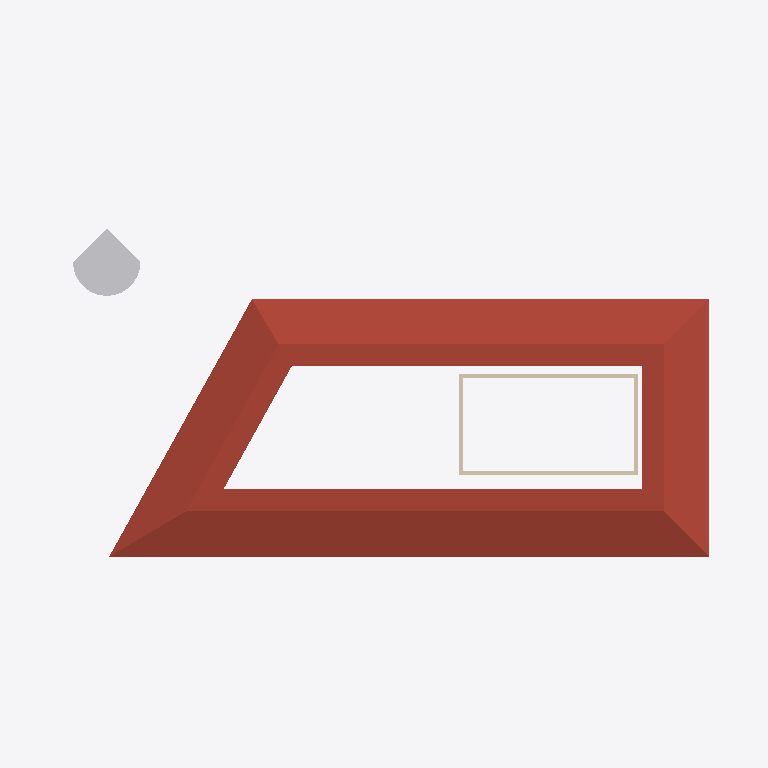
Plan cut of the same IFC building model at storey '标高 2' (level 4.00 m, cut at 5.40 m), seen from above with north up, elements coloured by IFC class: 4 walls (beige), 1 roof (red-brown), 1 other element (light grey). Cut surfaces are drawn darker.
Extent 25.6 m × 13.4 m × 7.3 m (x, y, z). Storeys (2): 标高 1 at 0.00 m; 标高 2 at 4.00 m. Elements (24): 8 IfcWallStandardCase, 5 IfcFurnishingElement, 3 IfcBuildingElementProxy, 3 IfcCurtainWall, 3 IfcDoor, 1 IfcRoof, 1 IfcSlab.

HEADER;
FILE_DESCRIPTION(('ViewDefinition [CoordinationView_V2.0]'),'2;1');
FILE_NAME('项目编号','2022-12-11T18:41:11+08:00',(''),(''),'ODA SDAI 22.12','23.0.11.19 - Exporter 23.0.11.19 - 备用 UI 23.0.11.19','');
FILE_SCHEMA(('IFC2X3'));
ENDSEC;
DATA;
#98=IFCPROJECT('20ThsWJW50jQamoJvHVJEa',#20,'项目编号',$,$,'项目名称','项目状态',(#93),#90);
#176=IFCSITE('20ThsWJW50jQamoJvHVJEc',#20,'表面:340154',$,$,#175,#173,$,.ELEMENT.,$,$,$,$,$);
#100=IFCBUILDING('20ThsWJW50jQamoJvHVJEb',#20,'',$,$,#16,$,'',.ELEMENT.,$,$,$);
#103=IFCBUILDINGSTOREY('3Zu5Bv0LOHrPC10026FoQQ',#20,'标高 1',$,'标高:正负零标高',#102,$,'标高 1',.ELEMENT.,0.0);
#107=IFCBUILDINGSTOREY('15Z0v90RiHrPC20026FoKR',#20,'标高 2',$,'标高:上标头',#106,$,'标高 2',.ELEMENT.,4000.0000000000005);
#2401=IFCROOF('0xUa3k85f7uu6Ql8dh9gvt',#20,'基本屋顶:常规 - 400mm:343366',$,'基本屋顶:常规 - 400mm',#2399,$,'343366',.NOTDEFINED.);
#11019=IFCBUILDINGELEMENTPROXY('0xUa3k85f7uu6Ql8dh9jOw',#20,'RPC 树 - 落叶树:金链花 - 5.5 米:345355',$,'RPC 树 - 落叶树:金链花 - 5.5 米',#11018,#11015,'345355',$);
#2123=IFCWALLSTANDARDCASE('0xUa3k85f7uu6Ql8dh9geA',#20,'基本墙:常规 - 140mm 砌体:342331',$,'基本墙:常规 - 140mm 砌体',#2107,#2122,'342331');
#2180=IFCWALLSTANDARDCASE('0xUa3k85f7uu6Ql8dh9gg3',#20,'基本墙:常规 - 140mm 砌体:342450',$,'基本墙:常规 - 140mm 砌体',#2168,#2179,'342450');
#2157=IFCWALLSTANDARDCASE('0xUa3k85f7uu6Ql8dh9gfA',#20,'基本墙:常规 - 140mm 砌体:342395',$,'基本墙:常规 - 140mm 砌体',#2145,#2156,'342395');
#2203=IFCWALLSTANDARDCASE('0xUa3k85f7uu6Ql8dh9ghT',#20,'基本墙:常规 - 140mm 砌体:342508',$,'基本墙:常规 - 140mm 砌体',#2191,#2202,'342508');
ENDSEC;